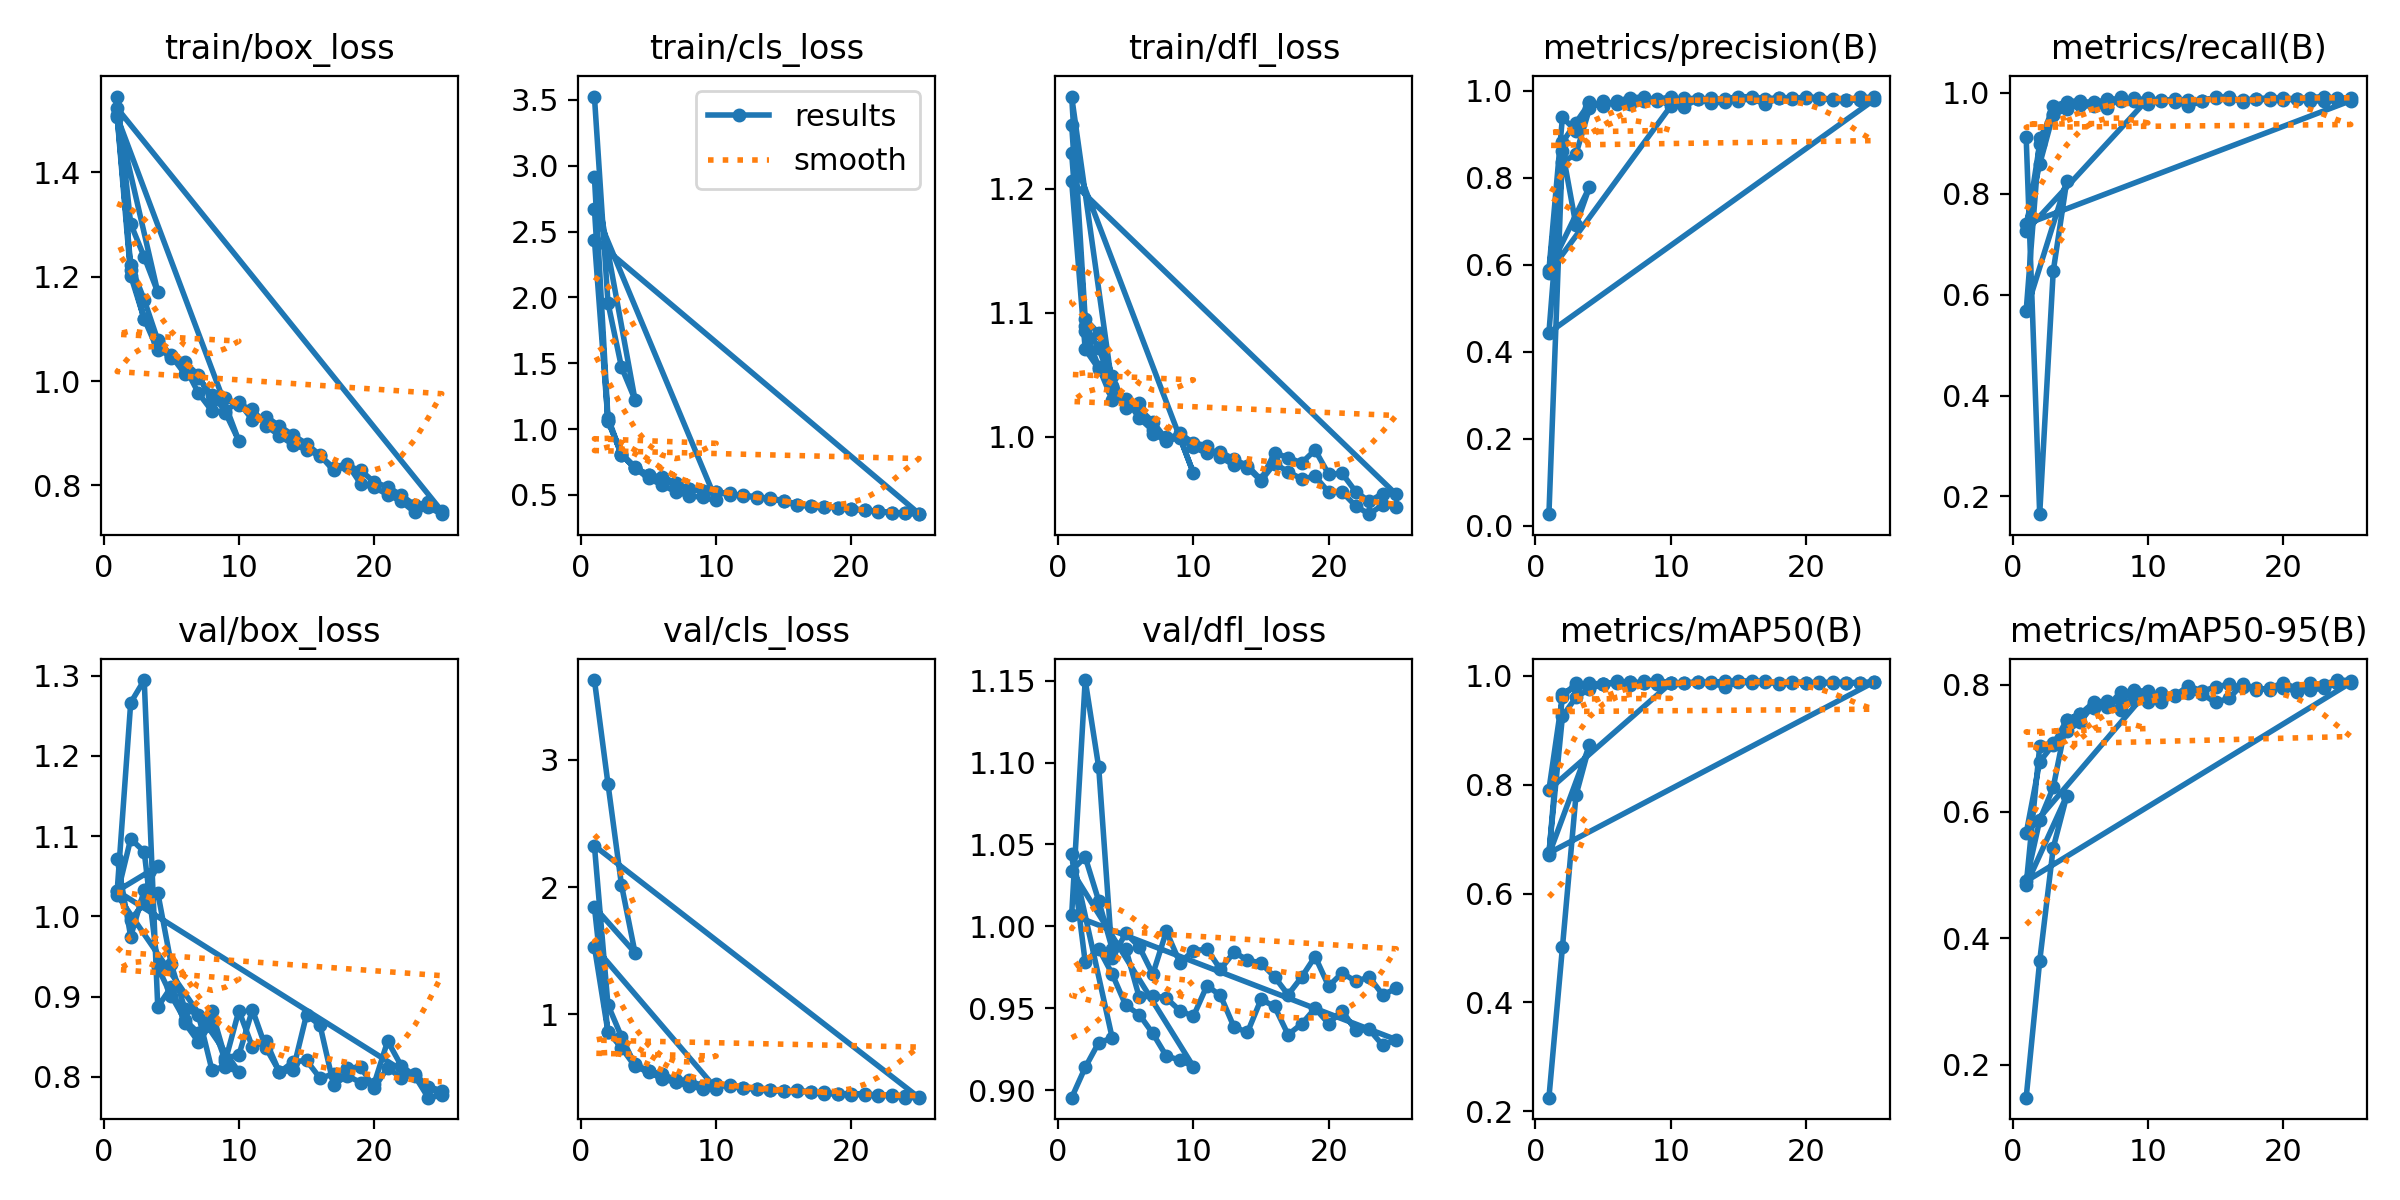

The file beside this chart, header and first rows:
epoch, time, train/box_loss, train/cls_loss, train/dfl_loss, metrics/precision(B), metrics/recall(B), metrics/mAP50(B), metrics/mAP50-95(B), val/box_loss, val/cls_loss, val/dfl_loss, lr/pg0, lr/pg1, lr/pg2
1, 58.62, 1.545, 3.526, 1.251, 0.02652, 0.9113, 0.2251, 0.1484, 1.072, 3.626, 0.8954, 0.0001908, 0.0001908, 0.0001908
2, 74.91, 1.301, 1.961, 1.089, 0.8618, 0.1649, 0.5015, 0.3641, 0.975, 2.812, 0.9139, 0.0003485, 0.0003485, 0.0003485
3, 91.24, 1.238, 1.471, 1.072, 0.6907, 0.646, 0.7804, 0.5427, 1.033, 2.016, 0.9291, 0.0004674, 0.0004674, 0.0004674
4, 107.6, 1.17, 1.224, 1.041, 0.7786, 0.825, 0.8724, 0.6249, 1.062, 1.484, 0.9318, 0.0004134, 0.0004134, 0.0004134
1, 191.7, 1.509, 2.912, 1.274, 0.5873, 0.5678, 0.6714, 0.484, 1.032, 1.843, 1.044, 0.0001908, 0.0001908, 0.0001908
2, 331.1, 1.222, 1.088, 1.095, 0.9388, 0.9109, 0.967, 0.7028, 0.9961, 0.8606, 0.9781, 0.0003485, 0.0003485, 0.0003485
3, 430, 1.156, 0.8071, 1.083, 0.9074, 0.956, 0.9809, 0.7088, 1.016, 0.7911, 0.9864, 0.0004674, 0.0004674, 0.0004674
4, 558.6, 1.078, 0.706, 1.049, 0.9741, 0.9736, 0.9868, 0.7269, 1.03, 0.6073, 0.9708, 0.0004134, 0.0004134, 0.0004134
5, 661.5, 1.049, 0.6258, 1.023, 0.9669, 0.9746, 0.9843, 0.7419, 0.9403, 0.5536, 0.9518, 0.0003552, 0.0003552, 0.0003552
6, 811.3, 1.027, 0.5768, 1.027, 0.9737, 0.9731, 0.9897, 0.7692, 0.885, 0.4889, 0.9461, 0.0002969, 0.0002969, 0.0002969
7, 922.2, 0.9773, 0.5248, 1.003, 0.9685, 0.9878, 0.9877, 0.7648, 0.8778, 0.469, 0.9346, 0.0002387, 0.0002387, 0.0002387
8, 1095, 0.9428, 0.4956, 0.9968, 0.9814, 0.9872, 0.9864, 0.7891, 0.8092, 0.4351, 0.9208, 0.0001805, 0.0001805, 0.0001805
9, 1239, 0.9395, 0.4818, 0.9995, 0.9817, 0.9853, 0.9873, 0.7898, 0.8126, 0.4157, 0.9184, 0.0001223, 0.0001223, 0.0001223
10, 1382, 0.885, 0.4588, 0.9709, 0.9641, 0.9874, 0.9865, 0.7909, 0.8062, 0.414, 0.9143, 6.4092e-05, 6.4092e-05, 6.4092e-05
1, 113.3, 1.506, 2.672, 1.228, 0.581, 0.7258, 0.7908, 0.5655, 1.027, 1.53, 1.034, 0.0001908, 0.0001908, 0.0001908
2, 259.5, 1.202, 1.064, 1.085, 0.8813, 0.8982, 0.9619, 0.6785, 1.097, 0.8619, 1.042, 0.0003715, 0.0003715, 0.0003715
3, 360.3, 1.119, 0.8072, 1.056, 0.9267, 0.9728, 0.986, 0.7059, 1.081, 0.7376, 1.016, 0.0005367, 0.0005367, 0.0005367
4, 465, 1.059, 0.7019, 1.03, 0.9712, 0.982, 0.9837, 0.7444, 0.9368, 0.5908, 0.9861, 0.0005181, 0.0005181, 0.0005181
5, 612.5, 1.049, 0.6545, 1.031, 0.9645, 0.9839, 0.9841, 0.7535, 0.9012, 0.5449, 0.9863, 0.0004949, 0.0004949, 0.0004949
6, 745.9, 1.014, 0.62, 1.015, 0.9757, 0.9793, 0.987, 0.7632, 0.8712, 0.5008, 0.9566, 0.0004716, 0.0004716, 0.0004716
7, 873.1, 1.006, 0.5782, 1.005, 0.9836, 0.9701, 0.9887, 0.7704, 0.8549, 0.4711, 0.9577, 0.0004483, 0.0004483, 0.0004483
8, 1020, 0.9724, 0.5488, 1, 0.9852, 0.991, 0.9875, 0.7603, 0.882, 0.4498, 0.9562, 0.000425, 0.000425, 0.000425
9, 1140, 0.9435, 0.5299, 0.9989, 0.9767, 0.9831, 0.985, 0.7765, 0.8236, 0.4218, 0.9485, 0.0004017, 0.0004017, 0.0004017
10, 1274, 0.9596, 0.5238, 0.9916, 0.9791, 0.9894, 0.9873, 0.7851, 0.8275, 0.4326, 0.9451, 0.0003784, 0.0003784, 0.0003784
11, 1422, 0.9254, 0.5012, 0.9867, 0.9829, 0.9839, 0.9862, 0.773, 0.8837, 0.4386, 0.9637, 0.0003552, 0.0003552, 0.0003552
12, 1540, 0.9319, 0.5008, 0.9878, 0.9812, 0.9873, 0.9888, 0.7841, 0.8361, 0.4173, 0.9578, 0.0003319, 0.0003319, 0.0003319
13, 1687, 0.9137, 0.4846, 0.982, 0.9711, 0.9849, 0.9866, 0.7878, 0.8064, 0.4106, 0.9386, 0.0003086, 0.0003086, 0.0003086
14, 1796, 0.8963, 0.4691, 0.9767, 0.9743, 0.9844, 0.9802, 0.7856, 0.8083, 0.4043, 0.9353, 0.0002853, 0.0002853, 0.0002853
15, 1982, 0.8799, 0.4562, 0.9655, 0.9767, 0.9899, 0.9879, 0.7722, 0.8775, 0.3952, 0.9554, 0.000262, 0.000262, 0.000262
16, 2159, 0.8579, 0.4248, 0.9869, 0.982, 0.9879, 0.9871, 0.7788, 0.8644, 0.3966, 0.9511, 0.0002387, 0.0002387, 0.0002387
17, 2280, 0.8286, 0.4152, 0.9833, 0.9683, 0.9851, 0.9878, 0.8011, 0.7901, 0.387, 0.9339, 0.0002154, 0.0002154, 0.0002154
18, 2366, 0.837, 0.4083, 0.9789, 0.9842, 0.9881, 0.9858, 0.7947, 0.8017, 0.3738, 0.9404, 0.0001922, 0.0001922, 0.0001922
19, 2496, 0.8291, 0.4035, 0.9894, 0.9808, 0.9853, 0.9865, 0.7924, 0.7931, 0.3752, 0.9499, 0.0001689, 0.0001689, 0.0001689
20, 2587, 0.8062, 0.3958, 0.9698, 0.9863, 0.986, 0.987, 0.7956, 0.7915, 0.3665, 0.9406, 0.0001456, 0.0001456, 0.0001456
21, 2733, 0.7971, 0.3838, 0.9705, 0.9832, 0.9865, 0.9885, 0.7895, 0.8448, 0.369, 0.9486, 0.0001223, 0.0001223, 0.0001223
22, 2842, 0.7812, 0.3754, 0.9559, 0.9804, 0.9838, 0.9877, 0.7922, 0.814, 0.3612, 0.9364, 9.90192e-05, 9.90192e-05, 9.90192e-05
23, 2993, 0.7622, 0.3659, 0.948, 0.9783, 0.9838, 0.9874, 0.7946, 0.8014, 0.3585, 0.9371, 7.57344e-05, 7.57344e-05, 7.57344e-05
24, 3165, 0.7678, 0.3627, 0.9543, 0.9779, 0.9845, 0.9874, 0.8026, 0.7742, 0.3444, 0.9273, 5.24496e-05, 5.24496e-05, 5.24496e-05
25, 3331, 0.7509, 0.3584, 0.9536, 0.978, 0.9841, 0.988, 0.8035, 0.777, 0.3448, 0.9308, 2.91648e-05, 2.91648e-05, 2.91648e-05
1, 105.9, 1.523, 2.44, 1.206, 0.4436, 0.7394, 0.6745, 0.4901, 1.032, 2.324, 1.007, 0.0002029, 0.0002029, 0.0002029
2, 240.9, 1.212, 1.066, 1.071, 0.8353, 0.8584, 0.9256, 0.5864, 1.266, 1.074, 1.15, 0.0003949, 0.0003949, 0.0003949
3, 334.3, 1.118, 0.8145, 1.055, 0.8542, 0.9575, 0.9604, 0.6381, 1.295, 0.8234, 1.097, 0.0005705, 0.0005705, 0.0005705
4, 439, 1.075, 0.7141, 1.038, 0.9591, 0.9667, 0.9759, 0.7451, 0.8872, 0.6002, 0.9809, 0.0005508, 0.0005508, 0.0005508
5, 584.7, 1.044, 0.6482, 1.028, 0.9758, 0.9782, 0.9844, 0.7539, 0.9123, 0.5515, 0.9958, 0.000526, 0.000526, 0.000526
6, 681.9, 1.036, 0.6389, 1.022, 0.9698, 0.9805, 0.9878, 0.7726, 0.8674, 0.5317, 0.9874, 0.0005012, 0.0005012, 0.0005012
7, 788.6, 1.012, 0.5918, 1.012, 0.9764, 0.9857, 0.9838, 0.7744, 0.8438, 0.4833, 0.9708, 0.0004765, 0.0004765, 0.0004765
8, 929.7, 0.9626, 0.5473, 0.9979, 0.9772, 0.9843, 0.9897, 0.7751, 0.8675, 0.481, 0.997, 0.0004518, 0.0004518, 0.0004518
9, 1048, 0.9669, 0.5335, 1.003, 0.9792, 0.9891, 0.9922, 0.7915, 0.8202, 0.4359, 0.9779, 0.000427, 0.000427, 0.000427
10, 1198, 0.9538, 0.5222, 0.995, 0.9861, 0.9778, 0.9866, 0.7731, 0.8827, 0.4509, 0.9851, 0.0004022, 0.0004022, 0.0004022
11, 1336, 0.9462, 0.512, 0.993, 0.9635, 0.9848, 0.9868, 0.7866, 0.8372, 0.4421, 0.9861, 0.0003775, 0.0003775, 0.0003775
12, 1490, 0.9145, 0.4931, 0.9835, 0.9803, 0.9823, 0.9885, 0.7827, 0.8449, 0.4221, 0.9738, 0.0003527, 0.0003527, 0.0003527
13, 1610, 0.8954, 0.4803, 0.9773, 0.9821, 0.974, 0.9878, 0.7987, 0.8057, 0.4163, 0.9842, 0.000328, 0.000328, 0.000328
14, 1758, 0.8781, 0.4756, 0.9752, 0.9806, 0.9827, 0.9901, 0.7898, 0.8188, 0.4061, 0.9794, 0.0003033, 0.0003033, 0.0003033
15, 1896, 0.8686, 0.4567, 0.9646, 0.9864, 0.991, 0.9902, 0.7967, 0.8206, 0.3965, 0.9775, 0.0002785, 0.0002785, 0.0002785
16, 2026, 0.8567, 0.427, 0.9785, 0.9855, 0.992, 0.9909, 0.8008, 0.7985, 0.4015, 0.9691, 0.0002538, 0.0002538, 0.0002538
17, 2130, 0.8339, 0.4152, 0.9719, 0.9819, 0.981, 0.9896, 0.796, 0.8037, 0.3896, 0.9582, 0.000229, 0.000229, 0.000229
18, 2254, 0.8419, 0.4101, 0.9661, 0.9831, 0.9873, 0.9871, 0.7927, 0.8106, 0.3882, 0.969, 0.0002043, 0.0002043, 0.0002043
19, 2391, 0.8033, 0.4033, 0.9681, 0.9829, 0.9901, 0.9887, 0.7946, 0.8127, 0.3733, 0.9816, 0.0001795, 0.0001795, 0.0001795
20, 2528, 0.7964, 0.395, 0.9555, 0.9835, 0.9889, 0.9875, 0.8034, 0.786, 0.3755, 0.9635, 0.0001547, 0.0001547, 0.0001547
21, 2642, 0.7823, 0.3834, 0.9555, 0.9814, 0.9877, 0.9861, 0.7944, 0.8117, 0.3734, 0.9716, 0.00013, 0.00013, 0.00013
... 4 more rows
